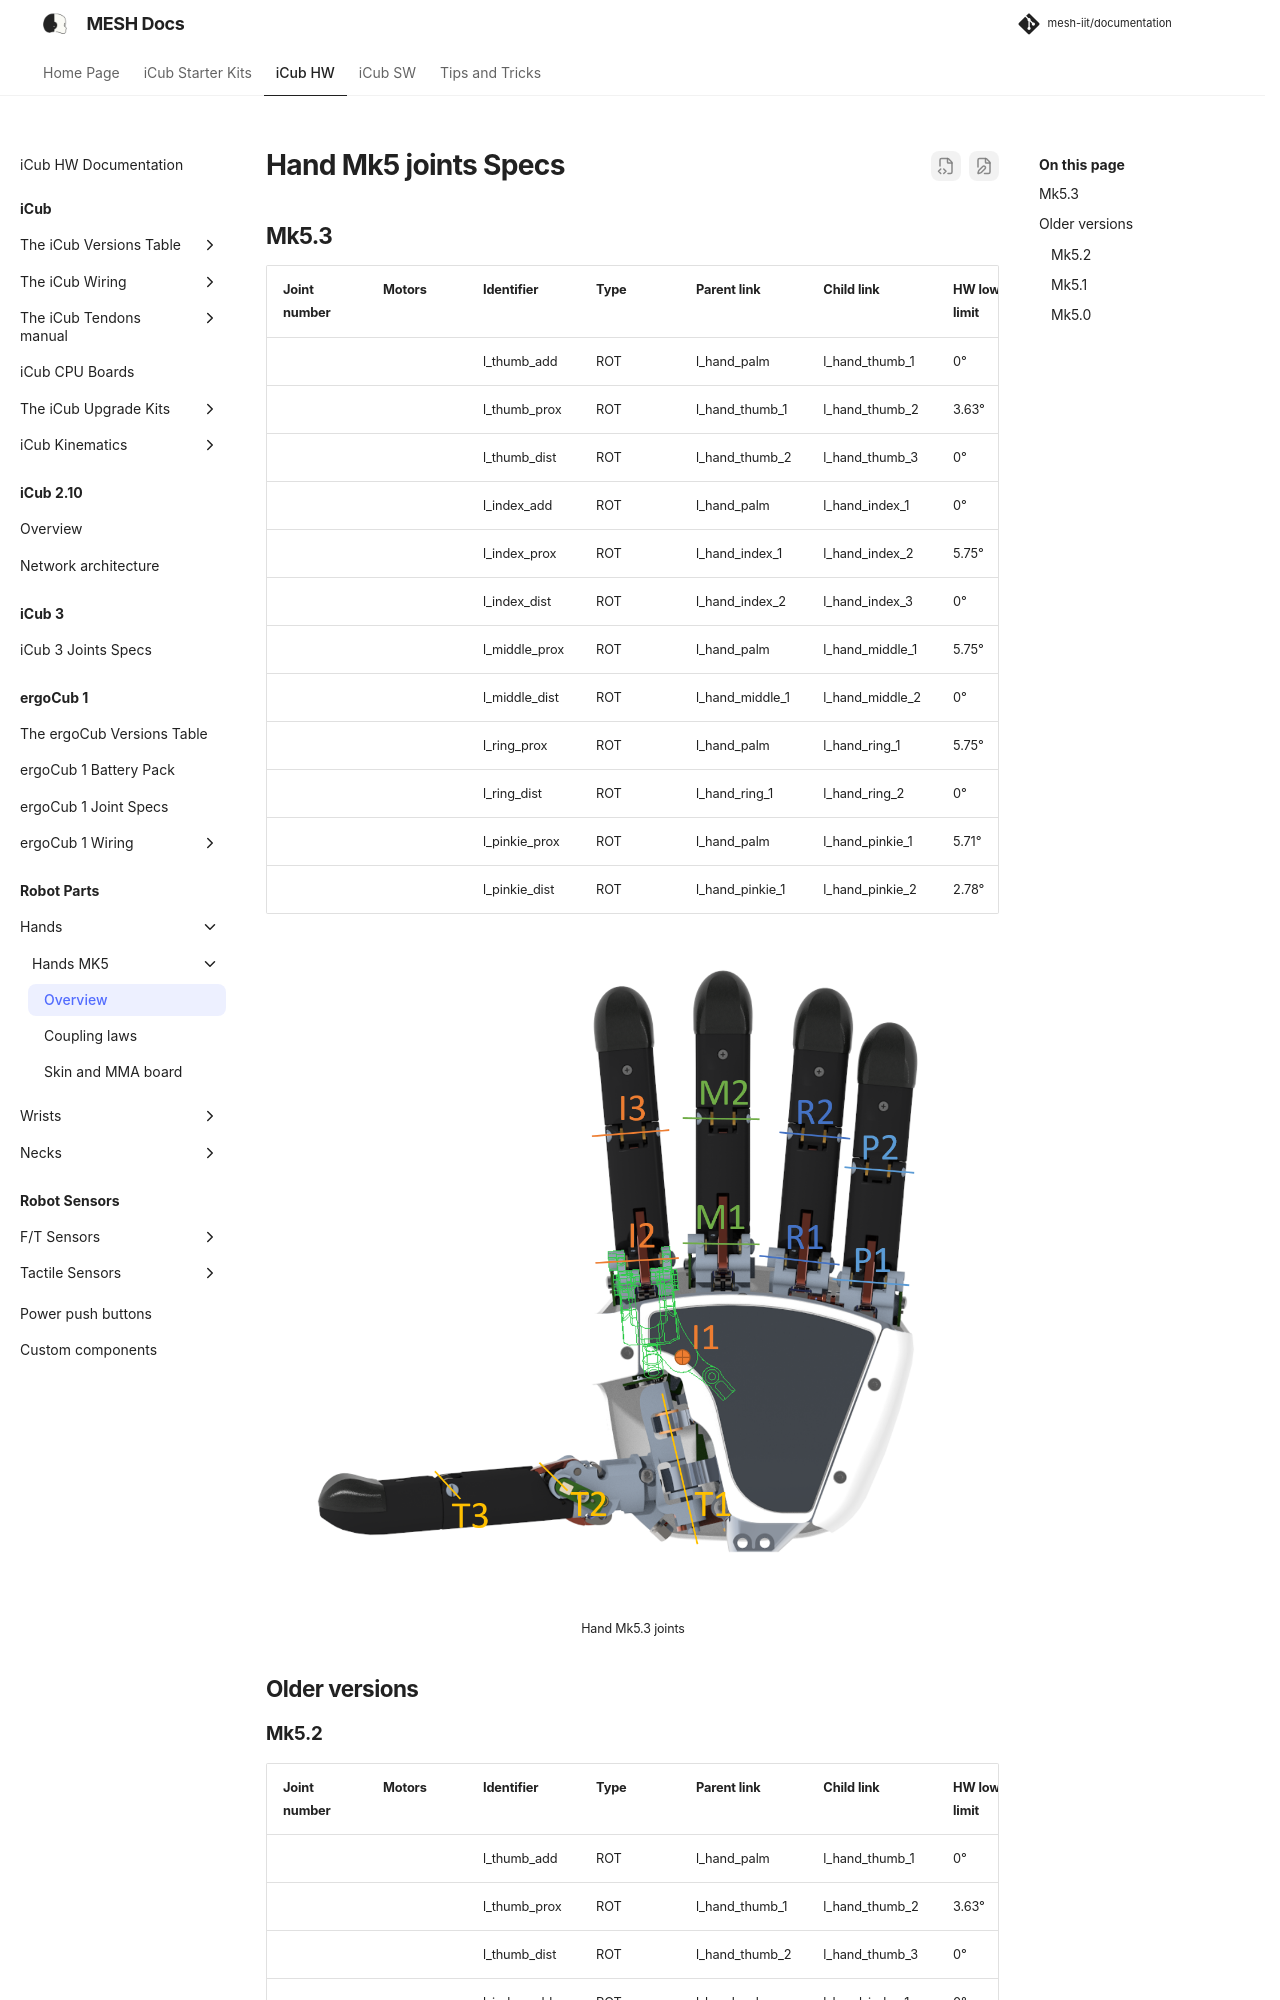

repository: martinaxgloria/documentation · page: hands/hands_mk5/index.html · generator: mkdocs

# Hand Mk5 joints Specs

## Mk5.3

| Joint number | Motors | Identifier    | Type | Parent link     | Child link      | HW lower limit | HW upper limit | SW low. l. | SW upp. l. | Notes      |
|--------------|--------|---------------|------|-----------------|-----------------|----------------|----------------|------------|------------|------------|
|              |        | l_thumb_add   | ROT  | l_hand_palm     | l_hand_thumb_1  | 0°             | 100°           |            |            | T1 in fig. |
|              |        | l_thumb_prox  | ROT  | l_hand_thumb_1  | l_hand_thumb_2  | 3.63°          | 98°            |            |            | T2 in fig. |
|              |        | l_thumb_dist  | ROT  | l_hand_thumb_2  | l_hand_thumb_3  | 0°             | 101.78°        |            |            | T3 in fig. |
|              |        | l_index_add   | ROT  | l_hand_palm     | l_hand_index_1  | 0°             | 15°            |            |            | I1 in fig. |
|              |        | l_index_prox  | ROT  | l_hand_index_1  | l_hand_index_2  | 5.75°          | 98°            |            |            | I2 in fig. |
|              |        | l_index_dist  | ROT  | l_hand_index_2  | l_hand_index_3  | 0°             | 98.35°         |            |            | I3 in fig. |
|              |        | l_middle_prox | ROT  | l_hand_palm     | l_hand_middle_1 | 5.75°          | 98°            |            |            | M1 in fig. |
|              |        | l_middle_dist | ROT  | l_hand_middle_1 | l_hand_middle_2 | 0°             | 98.35°         |            |            | M2 in fig. |
|              |        | l_ring_prox   | ROT  | l_hand_palm     | l_hand_ring_1   | 5.75°          | 98°            |            |            | R1 in fig. |
|              |        | l_ring_dist   | ROT  | l_hand_ring_1   | l_hand_ring_2   | 0°             | 98.35°         |            |            | R2 in fig. |
|              |        | l_pinkie_prox | ROT  | l_hand_palm     | l_hand_pinkie_1 | 5.71°          | 98°            |            |            | P1 in fig. |
|              |        | l_pinkie_dist | ROT  | l_hand_pinkie_1 | l_hand_pinkie_2 | 2.78°          | 101.78°        |            |            | P2 in fig. |

<p align="center">
  <img  src =    "../img/hand-mk5.1-joints.png"
        title=  "hand-mk5.1-joints.png"
        width=  "750">
</p>
<p align="center">
  <sub>Hand Mk5.3 joints</sub>
</p>

## Older versions
